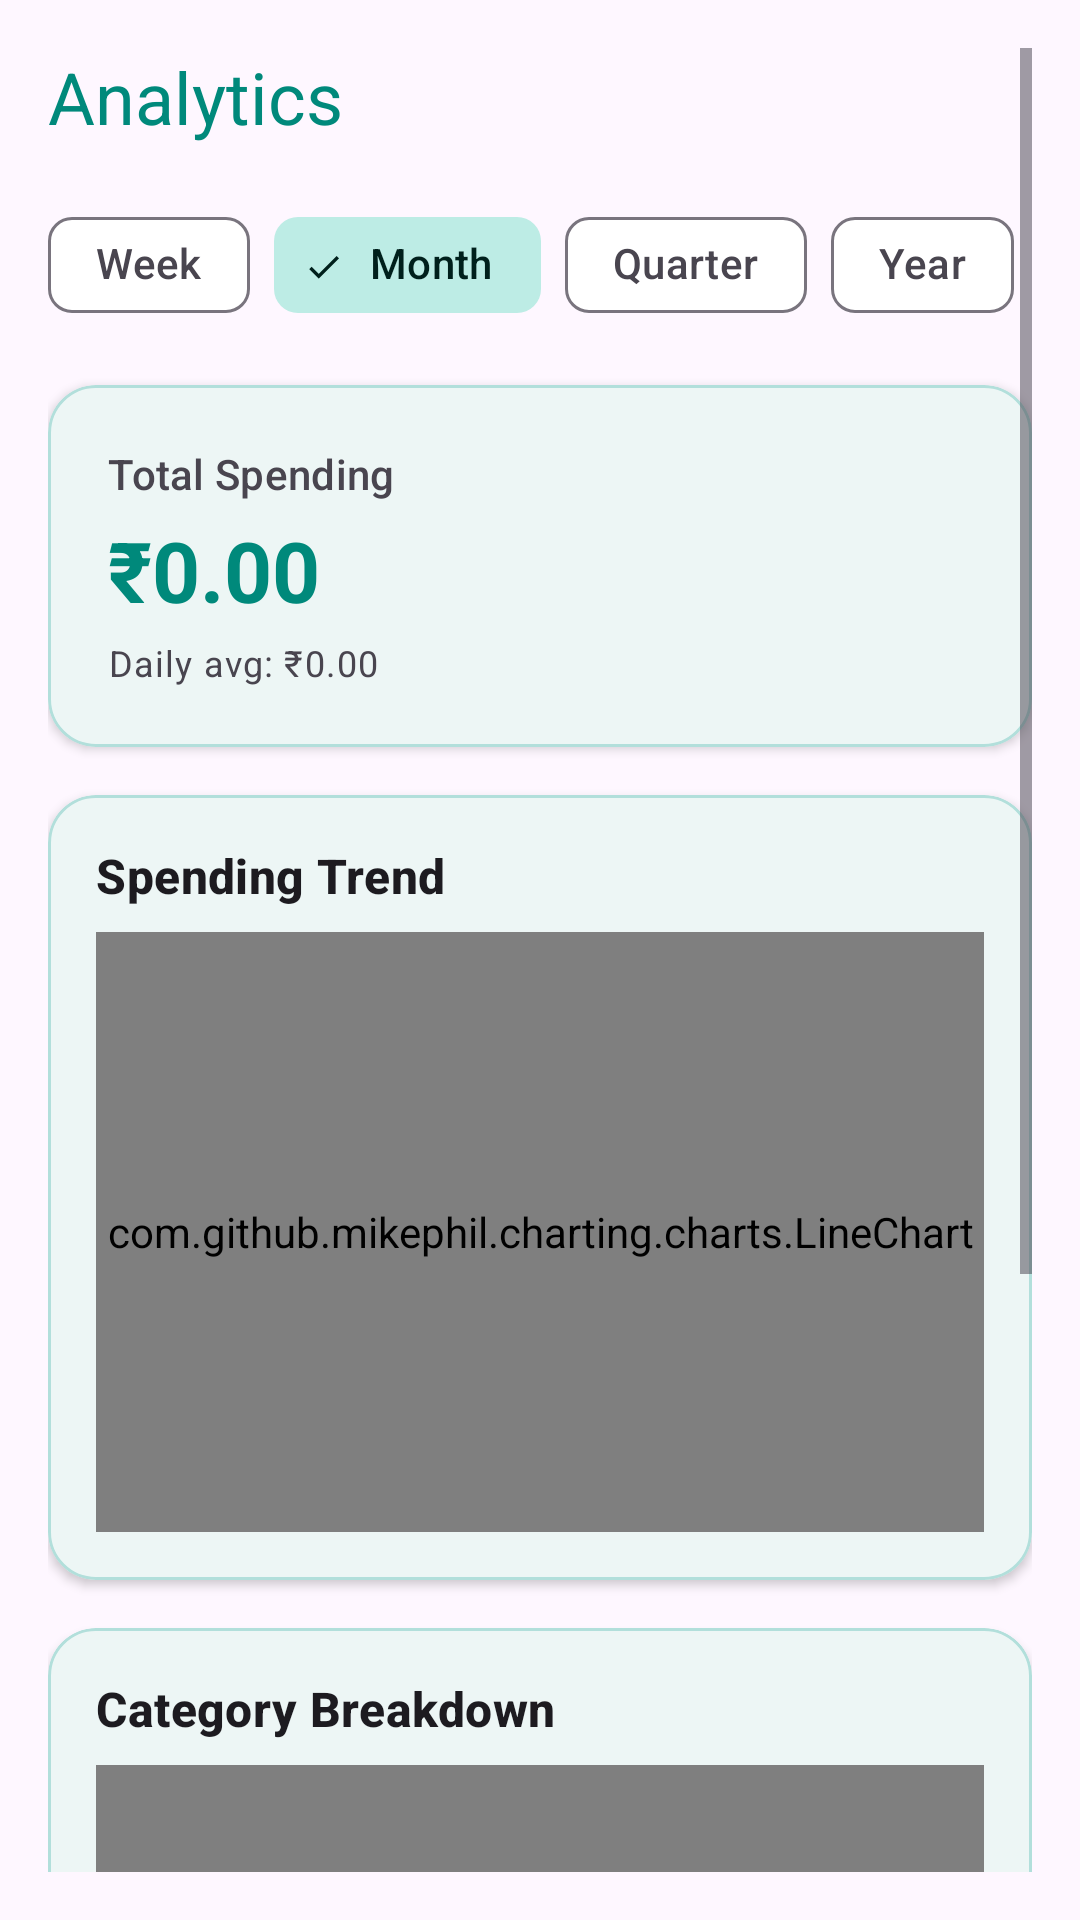

Layout XML and referenced resources for this Android screen:
<!-- AndroidManifest.xml: application theme Theme.SpendWiseAI -->
<!-- res/layout/fragment_analytics.xml -->
<?xml version="1.0" encoding="utf-8"?>
<ScrollView xmlns:android="http://schemas.android.com/apk/res/android"
    xmlns:app="http://schemas.android.com/apk/res-auto"
    android:layout_width="match_parent"
    android:layout_height="match_parent"
    android:padding="16dp">

    <LinearLayout
        android:layout_width="match_parent"
        android:layout_height="wrap_content"
        android:orientation="vertical">

        <TextView
            android:layout_width="wrap_content"
            android:layout_height="wrap_content"
            android:text="Analytics"
            android:textAppearance="?attr/textAppearanceHeadlineSmall"
            android:textColor="?attr/colorPrimary"
            android:layout_marginBottom="16dp" />

        
        <com.google.android.material.chip.ChipGroup
            android:id="@+id/chip_group_period"
            android:layout_width="match_parent"
            android:layout_height="wrap_content"
            app:singleSelection="true"
            app:selectionRequired="true">

            <com.google.android.material.chip.Chip
                android:id="@+id/chip_week"
                style="@style/Widget.Material3.Chip.Filter"
                android:layout_width="wrap_content"
                android:layout_height="wrap_content"
                android:text="Week" />

            <com.google.android.material.chip.Chip
                android:id="@+id/chip_month"
                style="@style/Widget.Material3.Chip.Filter"
                android:layout_width="wrap_content"
                android:layout_height="wrap_content"
                android:checked="true"
                android:text="Month" />

            <com.google.android.material.chip.Chip
                android:id="@+id/chip_quarter"
                style="@style/Widget.Material3.Chip.Filter"
                android:layout_width="wrap_content"
                android:layout_height="wrap_content"
                android:text="Quarter" />

            <com.google.android.material.chip.Chip
                android:id="@+id/chip_year"
                style="@style/Widget.Material3.Chip.Filter"
                android:layout_width="wrap_content"
                android:layout_height="wrap_content"
                android:text="Year" />

        </com.google.android.material.chip.ChipGroup>

        
        <com.google.android.material.card.MaterialCardView
            android:layout_width="match_parent"
            android:layout_height="wrap_content"
            android:layout_marginTop="16dp"
            app:cardCornerRadius="16dp"
            app:cardElevation="2dp">

            <LinearLayout
                android:layout_width="match_parent"
                android:layout_height="wrap_content"
                android:orientation="vertical"
                android:padding="20dp">

                <TextView
                    android:layout_width="wrap_content"
                    android:layout_height="wrap_content"
                    android:text="Total Spending"
                    android:textAppearance="?attr/textAppearanceLabelLarge"
                    android:textColor="?attr/colorOnSurfaceVariant" />

                <TextView
                    android:id="@+id/text_total_spending"
                    android:layout_width="wrap_content"
                    android:layout_height="wrap_content"
                    android:layout_marginTop="4dp"
                    android:text="₹0.00"
                    android:textAppearance="?attr/textAppearanceHeadlineMedium"
                    android:textColor="?attr/colorPrimary"
                    android:textStyle="bold" />

                <TextView
                    android:id="@+id/text_daily_average"
                    android:layout_width="wrap_content"
                    android:layout_height="wrap_content"
                    android:layout_marginTop="4dp"
                    android:text="Daily avg: ₹0.00"
                    android:textAppearance="?attr/textAppearanceBodySmall"
                    android:textColor="?attr/colorOnSurfaceVariant" />

            </LinearLayout>
        </com.google.android.material.card.MaterialCardView>

        
        <com.google.android.material.card.MaterialCardView
            android:layout_width="match_parent"
            android:layout_height="wrap_content"
            android:layout_marginTop="16dp"
            app:cardCornerRadius="16dp"
            app:cardElevation="2dp">

            <LinearLayout
                android:layout_width="match_parent"
                android:layout_height="wrap_content"
                android:orientation="vertical"
                android:padding="16dp">

                <TextView
                    android:layout_width="wrap_content"
                    android:layout_height="wrap_content"
                    android:text="Spending Trend"
                    android:textAppearance="?attr/textAppearanceTitleMedium"
                    android:textStyle="bold" />

                <com.github.mikephil.charting.charts.LineChart
                    android:id="@+id/chart_trend"
                    android:layout_width="match_parent"
                    android:layout_height="200dp"
                    android:layout_marginTop="8dp" />

            </LinearLayout>
        </com.google.android.material.card.MaterialCardView>

        
        <com.google.android.material.card.MaterialCardView
            android:layout_width="match_parent"
            android:layout_height="wrap_content"
            android:layout_marginTop="16dp"
            app:cardCornerRadius="16dp"
            app:cardElevation="2dp">

            <LinearLayout
                android:layout_width="match_parent"
                android:layout_height="wrap_content"
                android:orientation="vertical"
                android:padding="16dp">

                <TextView
                    android:layout_width="wrap_content"
                    android:layout_height="wrap_content"
                    android:text="Category Breakdown"
                    android:textAppearance="?attr/textAppearanceTitleMedium"
                    android:textStyle="bold" />

                <com.github.mikephil.charting.charts.PieChart
                    android:id="@+id/chart_category"
                    android:layout_width="match_parent"
                    android:layout_height="250dp"
                    android:layout_marginTop="8dp" />

            </LinearLayout>
        </com.google.android.material.card.MaterialCardView>

        
        <com.google.android.material.card.MaterialCardView
            android:layout_width="match_parent"
            android:layout_height="wrap_content"
            android:layout_marginTop="16dp"
            android:layout_marginBottom="16dp"
            app:cardCornerRadius="16dp"
            app:cardElevation="2dp">

            <LinearLayout
                android:layout_width="match_parent"
                android:layout_height="wrap_content"
                android:orientation="vertical"
                android:padding="16dp">

                <TextView
                    android:layout_width="wrap_content"
                    android:layout_height="wrap_content"
                    android:text="Top Spending Categories"
                    android:textAppearance="?attr/textAppearanceTitleMedium"
                    android:textStyle="bold" />

                <LinearLayout
                    android:id="@+id/layout_top_categories"
                    android:layout_width="match_parent"
                    android:layout_height="wrap_content"
                    android:layout_marginTop="12dp"
                    android:orientation="vertical" />

            </LinearLayout>
        </com.google.android.material.card.MaterialCardView>

    </LinearLayout>
</ScrollView>
<!-- resources referenced by this layout -->
<resources>
  <style name="Theme.SpendWiseAI" parent="Theme.Material3.DayNight.NoActionBar">
          
          <item name="colorPrimary">@color/md_theme_primary</item>
          <item name="colorOnPrimary">@color/md_theme_onPrimary</item>
          <item name="colorPrimaryContainer">@color/md_theme_primaryContainer</item>
          <item name="colorOnPrimaryContainer">@color/md_theme_onPrimaryContainer</item>
          
          <item name="colorSecondary">@color/md_theme_secondary</item>
          <item name="colorOnSecondary">@color/md_theme_onSecondary</item>
          <item name="colorSecondaryContainer">@color/md_theme_secondaryContainer</item>
          <item name="colorOnSecondaryContainer">@color/md_theme_onSecondaryContainer</item>
          
          <item name="colorSurface">@color/md_theme_surface</item>
          <item name="colorOnSurface">@color/md_theme_onSurface</item>
          <item name="colorSurfaceVariant">@color/md_theme_surfaceVariant</item>
          <item name="colorSurfaceContainer">@color/md_theme_surfaceContainer</item>
          <item name="colorSurfaceContainerHigh">@color/md_theme_surfaceContainerHigh</item>
          <item name="colorOnSurfaceVariant">@color/md_theme_onSurfaceVariant</item>
          <item name="colorOutline">@color/md_theme_outline</item>
          <item name="colorOutlineVariant">@color/md_theme_outlineVariant</item>
          
          <item name="android:statusBarColor">@color/md_theme_surface</item>
          <item name="android:windowLightStatusBar">true</item>
          <item name="android:windowLightNavigationBar">true</item>
      </style>
  <color name="md_theme_primary">#00897B</color>
  <color name="md_theme_onPrimary">#FFFFFF</color>
  <color name="md_theme_primaryContainer">#B2DFDB</color>
  <color name="md_theme_onPrimaryContainer">#00251A</color>
  <color name="md_theme_secondary">#146C63</color>
  <color name="md_theme_onSecondary">#FFFFFF</color>
  <color name="md_theme_secondaryContainer">#BDECE5</color>
  <color name="md_theme_onSecondaryContainer">#00201C</color>
  <color name="md_theme_surface">#FFFFFF</color>
  <color name="md_theme_onSurface">#1C1B1F</color>
  <color name="md_theme_surfaceVariant">#E0F2F1</color>
  <color name="md_theme_surfaceContainer">#F4F7F7</color>
  <color name="md_theme_surfaceContainerHigh">#EDF2F2</color>
  <color name="md_theme_onSurfaceVariant">#49454F</color>
  <color name="md_theme_outline">#79747E</color>
  <color name="md_theme_outlineVariant">#B2DFDB</color>
</resources>
